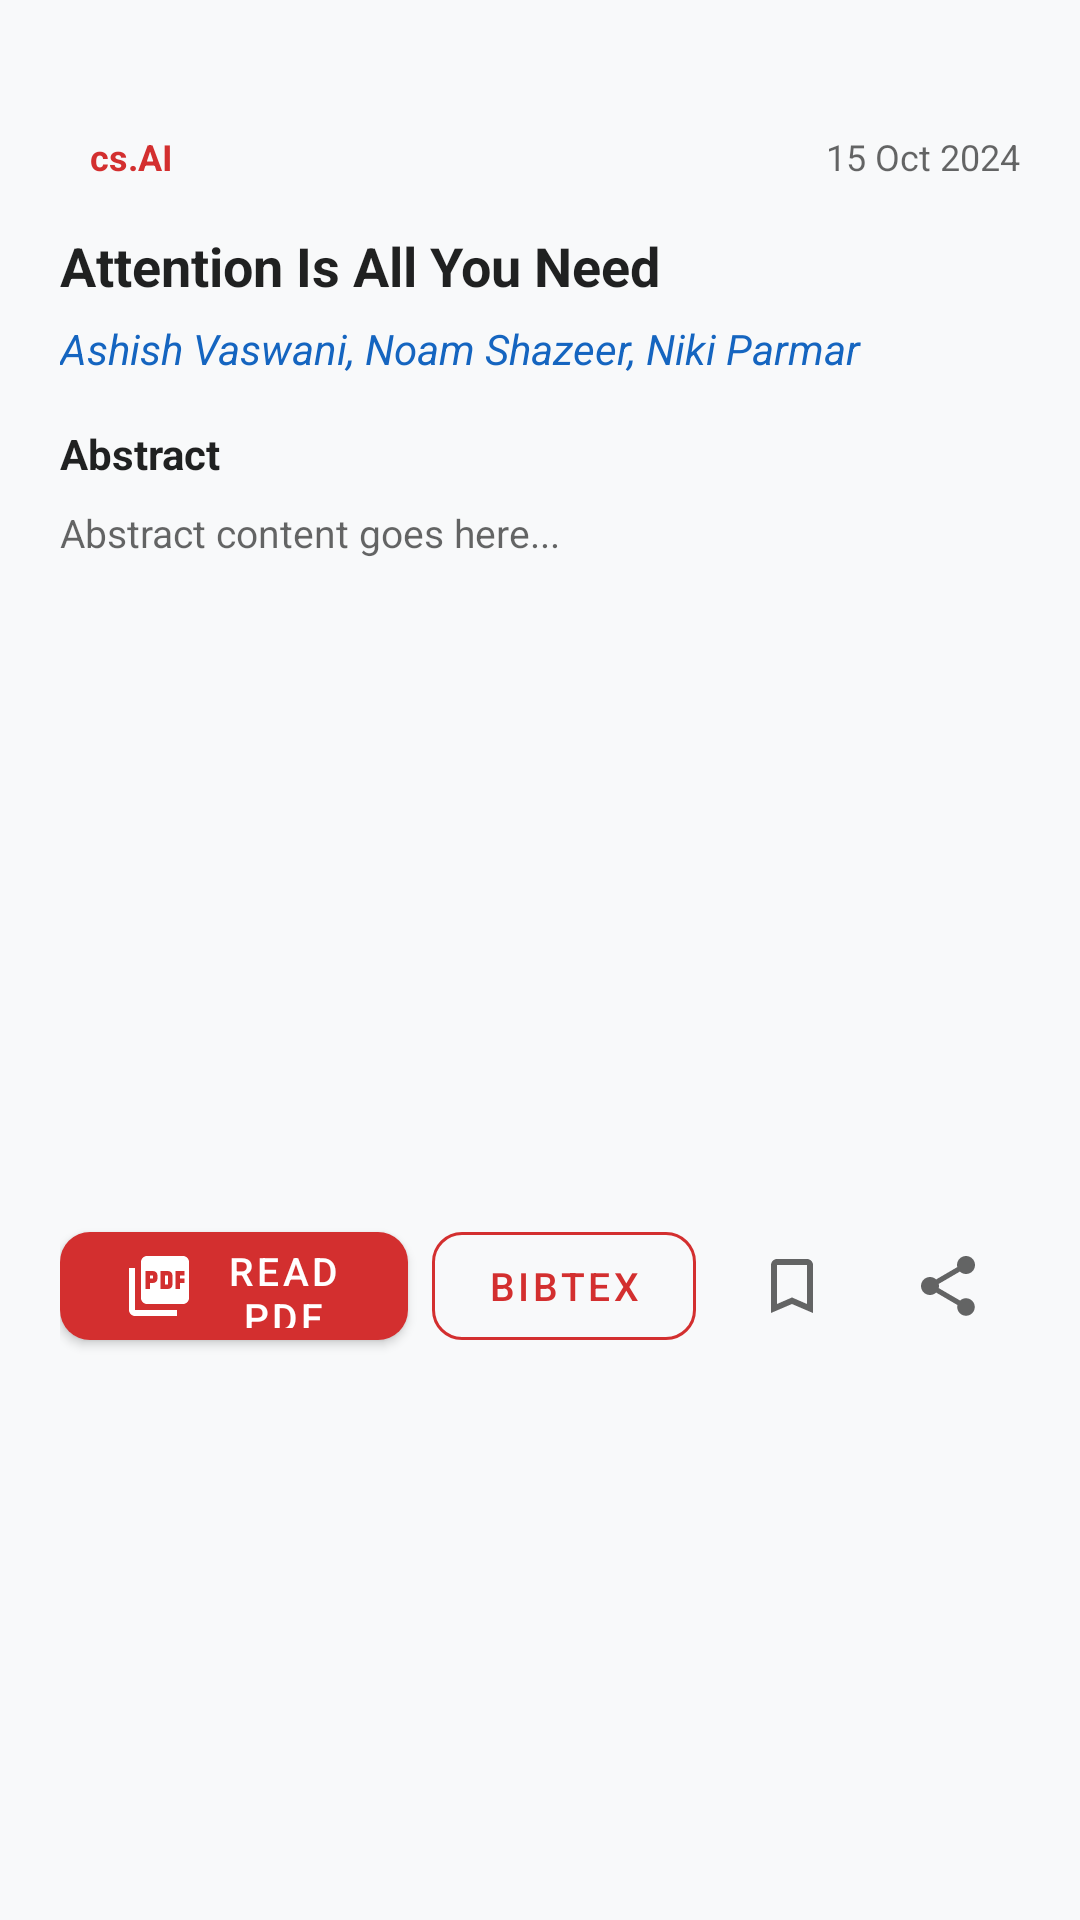

The Android layout XML behind this screen, and the referenced resources:
<!-- AndroidManifest.xml: application theme Theme.ArxivClient -->
<!-- res/layout/dialog_paper_detail.xml -->
<?xml version="1.0" encoding="utf-8"?>
<LinearLayout xmlns:android="http://schemas.android.com/apk/res/android"
    xmlns:app="http://schemas.android.com/apk/res-auto"
    android:layout_width="match_parent"
    android:layout_height="wrap_content"
    android:background="?android:attr/colorBackground"
    android:orientation="vertical"
    android:padding="20dp">

    
    <View
        android:layout_width="40dp"
        android:layout_height="4dp"
        android:layout_gravity="center_horizontal"
        android:layout_marginBottom="16dp"
        android:background="@drawable/badge_bg" />

    
    <LinearLayout
        android:layout_width="match_parent"
        android:layout_height="wrap_content"
        android:gravity="center_vertical"
        android:orientation="horizontal">

        <TextView
            android:id="@+id/tv_detail_category"
            android:layout_width="wrap_content"
            android:layout_height="wrap_content"
            android:background="@drawable/badge_bg"
            android:paddingHorizontal="10dp"
            android:paddingVertical="4dp"
            android:text="cs.AI"
            android:textColor="@color/badge_ai"
            android:textSize="12sp"
            android:textStyle="bold" />

        <View
            android:layout_width="0dp"
            android:layout_height="1dp"
            android:layout_weight="1" />

        <TextView
            android:id="@+id/tv_detail_date"
            android:layout_width="wrap_content"
            android:layout_height="wrap_content"
            android:text="15 Oct 2024"
            android:textColor="?android:attr/textColorSecondary"
            android:textSize="12sp" />
    </LinearLayout>

    
    <TextView
        android:id="@+id/tv_detail_title"
        android:layout_width="match_parent"
        android:layout_height="wrap_content"
        android:layout_marginTop="12dp"
        android:text="Attention Is All You Need"
        android:textColor="?android:attr/textColorPrimary"
        android:textSize="18sp"
        android:textStyle="bold" />

    
    <TextView
        android:id="@+id/tv_detail_authors"
        android:layout_width="match_parent"
        android:layout_height="wrap_content"
        android:layout_marginTop="6dp"
        android:text="Ashish Vaswani, Noam Shazeer, Niki Parmar"
        android:textColor="@color/secondary"
        android:textSize="14sp"
        android:textStyle="italic" />

    
    <TextView
        android:layout_width="wrap_content"
        android:layout_height="wrap_content"
        android:layout_marginTop="16dp"
        android:text="@string/paper_detail_abstract"
        android:textColor="?android:attr/textColorPrimary"
        android:textSize="14sp"
        android:textStyle="bold" />

    
    <androidx.core.widget.NestedScrollView
        android:layout_width="match_parent"
        android:layout_height="220dp"
        android:layout_marginTop="8dp"
        android:layout_marginBottom="16dp">

        <TextView
            android:id="@+id/tv_detail_abstract"
            android:layout_width="match_parent"
            android:layout_height="wrap_content"
            android:lineSpacingExtra="3dp"
            android:text="Abstract content goes here..."
            android:textColor="?android:attr/textColorSecondary"
            android:textSize="13sp" />
    </androidx.core.widget.NestedScrollView>

    
    <LinearLayout
        android:layout_width="match_parent"
        android:layout_height="wrap_content"
        android:gravity="center_vertical"
        android:orientation="horizontal">

        <com.google.android.material.button.MaterialButton
            android:id="@+id/btn_detail_read_pdf"
            style="@style/Widget.MaterialComponents.Button"
            android:layout_width="0dp"
            android:layout_height="48dp"
            android:layout_weight="1"
            android:text="@string/btn_read_pdf"
            android:textSize="13sp"
            app:cornerRadius="10dp"
            app:icon="@drawable/ic_picture_as_pdf"
            app:iconGravity="textStart"
            app:iconTint="@android:color/white" />

        <com.google.android.material.button.MaterialButton
            android:id="@+id/btn_detail_bibtex"
            style="@style/Widget.MaterialComponents.Button.OutlinedButton"
            android:layout_width="wrap_content"
            android:layout_height="48dp"
            android:layout_marginStart="8dp"
            android:text="@string/btn_copy_bibtex"
            android:textColor="@color/primary"
            android:textSize="13sp"
            app:cornerRadius="10dp"
            app:icon="@drawable/ic_code_bibtex"
            app:iconGravity="textStart"
            app:iconTint="@color/primary"
            app:strokeColor="@color/primary" />

        <ImageButton
            android:id="@+id/btn_detail_bookmark"
            android:layout_width="48dp"
            android:layout_height="48dp"
            android:layout_marginStart="8dp"
            android:background="?selectableItemBackgroundBorderless"
            android:contentDescription="Bookmark"
            android:src="@drawable/ic_bookmark_border" />

        <ImageButton
            android:id="@+id/btn_detail_share"
            android:layout_width="48dp"
            android:layout_height="48dp"
            android:layout_marginStart="4dp"
            android:background="?selectableItemBackgroundBorderless"
            android:contentDescription="Share"
            android:src="@drawable/ic_share" />

    </LinearLayout>

</LinearLayout>
<!-- resources referenced by this layout -->
<resources>
  <color name="badge_ai">#D32F2F</color>
  <color name="primary">#D32F2F</color>
  <color name="secondary">#1565C0</color>
  <!-- drawable ic_bookmark_border (drawable) -->
  <vector xmlns:android="http://schemas.android.com/apk/res/android"
      android:width="24dp"
      android:height="24dp"
      android:viewportWidth="24"
      android:viewportHeight="24">
      <path
          android:fillColor="?android:attr/textColorSecondary"
          android:pathData="M17,3L7,3c-1.1,0 -1.99,0.9 -1.99,2L5,21l7,-3 7,3L19,5c0,-1.1 -0.9,-2 -2,-2zM17,18l-5,-2.18L7,18L7,5h10v13z"/>
  </vector>
  <!-- drawable ic_picture_as_pdf (drawable) -->
  <vector xmlns:android="http://schemas.android.com/apk/res/android"
      android:width="24dp"
      android:height="24dp"
      android:viewportWidth="24"
      android:viewportHeight="24">
      <path
          android:fillColor="@color/primary"
          android:pathData="M20,2H8c-1.1,0 -2,0.9 -2,2v12c0,1.1 0.9,2 2,2h12c1.1,0 2,-0.9 2,-2V4c0,-1.1 -0.9,-2 -2,-2zm-8.5,7.5c0,0.83 -0.67,1.5 -1.5,1.5H9v2H7.5V7H10c0.83,0 1.5,0.67 1.5,1.5v1zm5,2c0,0.83 -0.67,1.5 -1.5,1.5h-2.5V7H15c0.83,0 1.5,0.67 1.5,1.5v3zm4,-3H19v1h1.5V11H19v2h-1.5V7h3v1.5zM9,9.5h1v-1H9v1zM4,6H2v14c0,1.1 0.9,2 2,2h14v-2H4V6zm10,5.5h1v-3h-1v3z"/>
  </vector>
  <!-- drawable ic_share (drawable) -->
  <vector xmlns:android="http://schemas.android.com/apk/res/android"
      android:width="24dp"
      android:height="24dp"
      android:viewportWidth="24"
      android:viewportHeight="24">
      <path
          android:fillColor="?android:attr/textColorSecondary"
          android:pathData="M18,16.08c-0.76,0 -1.44,0.3 -1.96,0.77L8.91,12.7c0.05,-0.23 0.09,-0.46 0.09,-0.7s-0.04,-0.47 -0.09,-0.7l7.05,-4.11c0.54,0.5 1.25,0.81 2.04,0.81 1.66,0 3,-1.34 3,-3s-1.34,-3 -3,-3 -3,1.34 -3,3c0,0.24 0.04,0.47 0.09,0.7L8.04,9.81C7.5,9.31 6.79,9 6,9c-1.66,0 -3,1.34 -3,3s1.34,3 3,3c0.79,0 1.5,-0.31 2.04,-0.81l7.12,4.16c-0.05,0.21 -0.08,0.43 -0.08,0.65 0,1.61 1.31,2.92 2.92,2.92 1.61,0 2.92,-1.31 2.92,-2.92s-1.31,-2.92 -2.92,-2.92z"/>
  </vector>
  <string name="btn_copy_bibtex">BibTeX</string>
  <string name="btn_read_pdf">Read PDF</string>
  <string name="paper_detail_abstract">Abstract</string>
  <style name="Theme.ArxivClient" parent="Theme.MaterialComponents.DayNight.NoActionBar">
          
          <item name="colorPrimary">@color/primary</item>
          <item name="colorPrimaryVariant">@color/primary_variant</item>
          <item name="colorOnPrimary">#FFFFFF</item>
          
          <item name="colorSecondary">@color/secondary</item>
          <item name="colorSecondaryVariant">@color/secondary_variant</item>
          <item name="colorOnSecondary">#FFFFFF</item>
          
          <item name="android:statusBarColor">@color/surface_light</item>
          <item name="android:windowLightStatusBar">true</item>
          
          <item name="android:colorBackground">@color/background_light</item>
          <item name="colorSurface">@color/surface_light</item>
          <item name="colorOnSurface">@color/text_primary_light</item>
      </style>
  <color name="primary_variant">#B71C1C</color>
  <color name="secondary_variant">#0D47A1</color>
  <color name="surface_light">#FFFFFF</color>
  <color name="background_light">#F8F9FA</color>
  <color name="text_primary_light">#1A1A1A</color>
</resources>
